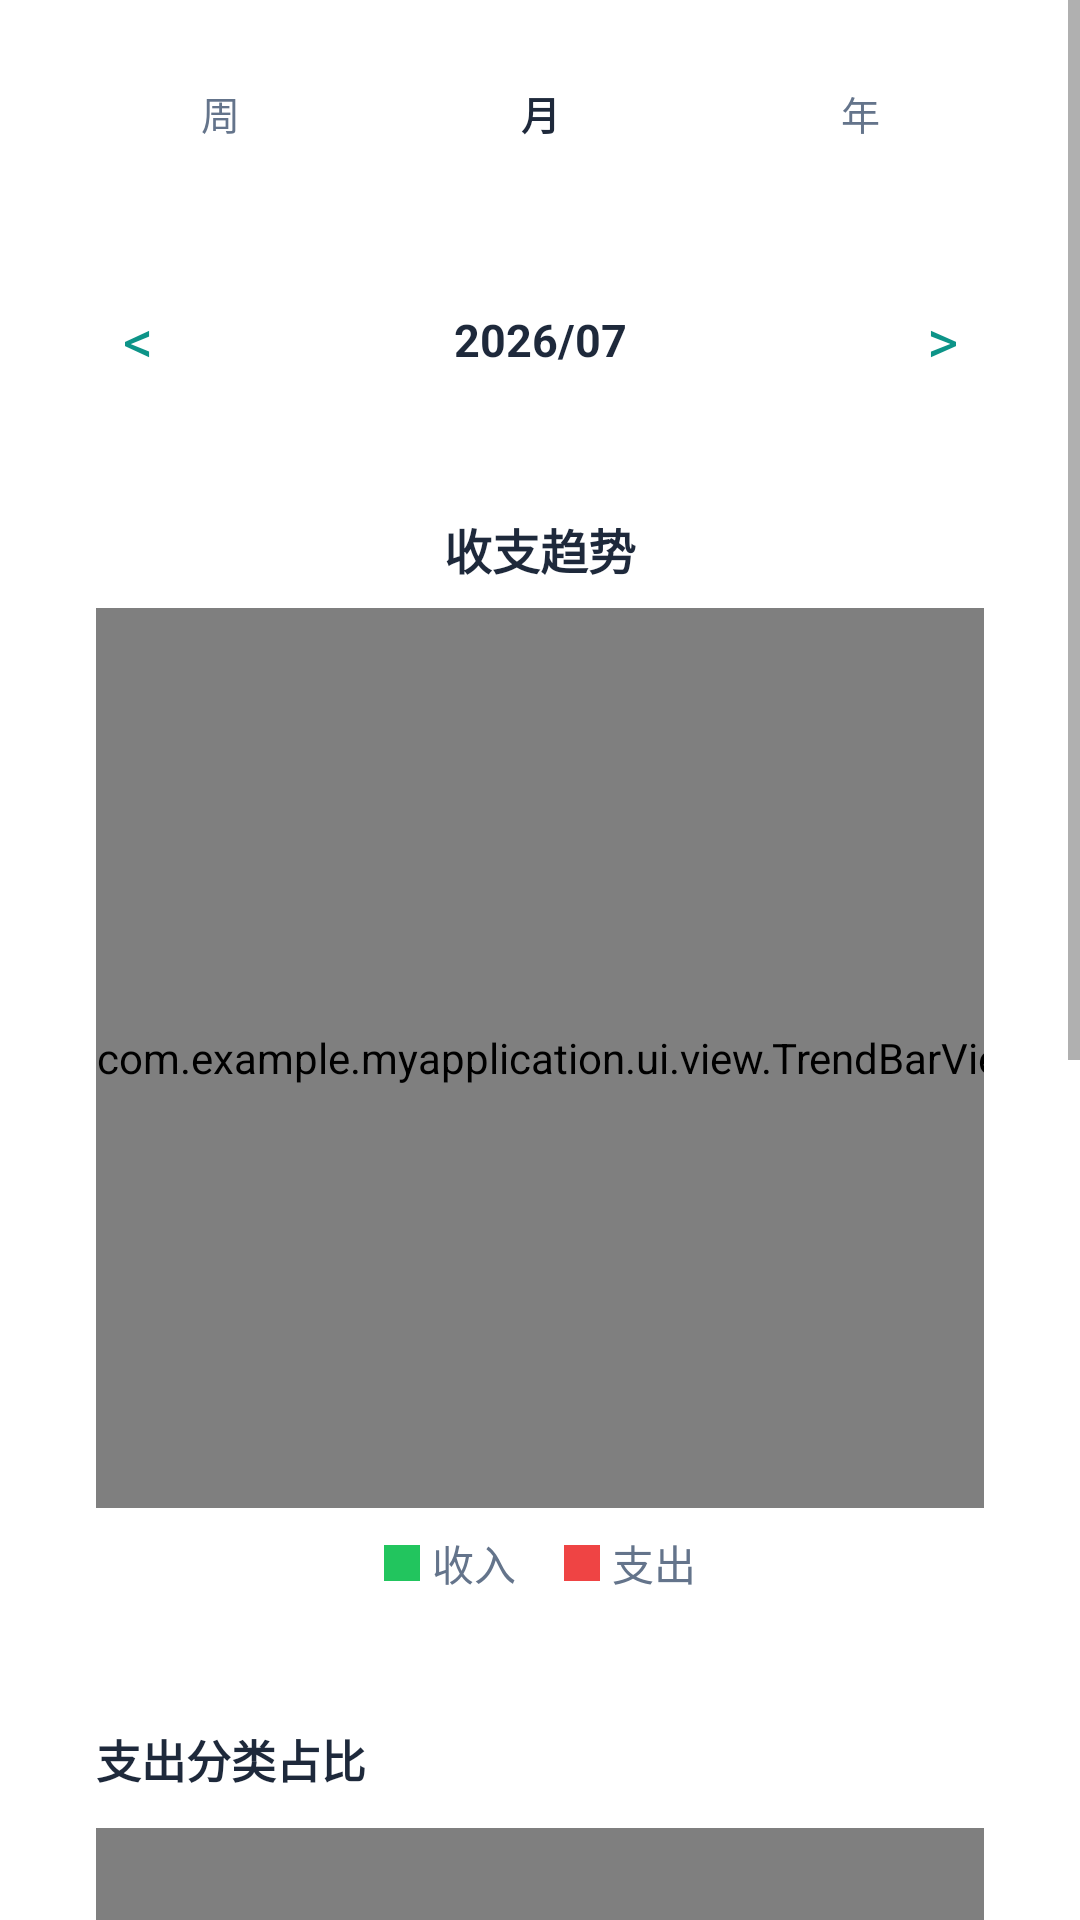

Android layout source for this screen:
<!-- AndroidManifest.xml: application theme Theme.MyApplication -->
<!-- res/layout/fragment_stats.xml -->
<?xml version="1.0" encoding="utf-8"?>
<ScrollView xmlns:android="http://schemas.android.com/apk/res/android"
    android:layout_width="match_parent"
    android:layout_height="match_parent"
    android:fillViewport="true">

    <LinearLayout
        android:layout_width="match_parent"
        android:layout_height="wrap_content"
        android:orientation="vertical"
        android:padding="16dp">

        <LinearLayout
            android:layout_width="match_parent"
            android:layout_height="wrap_content"
            android:background="@drawable/bg_card_semi"
            android:elevation="1dp"
            android:orientation="horizontal"
            android:padding="4dp"
            android:layout_marginBottom="12dp">

            <TextView
                android:id="@+id/tab_week"
                android:layout_width="0dp"
                android:layout_height="wrap_content"
                android:layout_weight="1"
                android:gravity="center"
                android:padding="8dp"
                android:text="@string/stats_week"
                android:textColor="@color/muted"
                android:textSize="13sp"
                android:clickable="true"
                android:focusable="true"
                android:background="@drawable/bg_tab_unselected" />

            <TextView
                android:id="@+id/tab_month"
                android:layout_width="0dp"
                android:layout_height="wrap_content"
                android:layout_weight="1"
                android:gravity="center"
                android:padding="8dp"
                android:text="@string/stats_month"
                android:textColor="@color/ink"
                android:textSize="13sp"
                android:textStyle="bold"
                android:clickable="true"
                android:focusable="true"
                android:background="@drawable/bg_tab_selected" />

            <TextView
                android:id="@+id/tab_year"
                android:layout_width="0dp"
                android:layout_height="wrap_content"
                android:layout_weight="1"
                android:gravity="center"
                android:padding="8dp"
                android:text="@string/stats_year"
                android:textColor="@color/muted"
                android:textSize="13sp"
                android:clickable="true"
                android:focusable="true"
                android:background="@drawable/bg_tab_unselected" />
        </LinearLayout>

        <LinearLayout
            android:id="@+id/period_nav"
            android:layout_width="match_parent"
            android:layout_height="wrap_content"
            android:layout_marginTop="12dp"
            android:gravity="center_vertical"
            android:orientation="vertical"
            android:background="@drawable/bg_card_semi"
            android:elevation="2dp"
            android:padding="12dp">

            <LinearLayout
                android:layout_width="match_parent"
                android:layout_height="wrap_content"
                android:gravity="center"
                android:orientation="horizontal">

                <TextView
                    android:id="@+id/btn_period_prev"
                    android:layout_width="36dp"
                    android:layout_height="36dp"
                    android:gravity="center"
                    android:text="&lt;"
                    android:textColor="?attr/colorPrimary"
                    android:textSize="20sp"
                    android:clickable="true"
                    android:focusable="true"
                    android:foreground="?attr/selectableItemBackgroundBorderless" />

                <TextView
                    android:id="@+id/tv_period_label"
                    android:layout_width="0dp"
                    android:layout_height="wrap_content"
                    android:layout_weight="1"
                    android:gravity="center"
                    android:text="@string/stats_period_label"
                    android:textColor="@color/ink"
                    android:textSize="15sp"
                    android:textStyle="bold" />

                <TextView
                    android:id="@+id/btn_period_next"
                    android:layout_width="36dp"
                    android:layout_height="36dp"
                    android:gravity="center"
                    android:text=">"
                    android:textColor="?attr/colorPrimary"
                    android:textSize="20sp"
                    android:clickable="true"
                    android:focusable="true"
                    android:foreground="?attr/selectableItemBackgroundBorderless" />
            </LinearLayout>

            <TextView
                android:id="@+id/tv_period_subtitle"
                android:layout_width="match_parent"
                android:layout_height="wrap_content"
                android:layout_marginTop="4dp"
                android:gravity="center"
                android:text="@string/stats_week_label"
                android:textColor="@color/muted"
                android:textSize="12sp"
                android:visibility="gone" />
        </LinearLayout>

        <LinearLayout
            android:layout_width="match_parent"
            android:layout_height="wrap_content"
            android:layout_marginTop="12dp"
            android:background="@drawable/bg_card_semi"
            android:elevation="2dp"
            android:orientation="vertical"
            android:padding="16dp">

            <TextView
                android:id="@+id/trend_title"
                android:layout_width="match_parent"
                android:layout_height="wrap_content"
                android:gravity="center"
                android:text="@string/stats_trend"
                android:textColor="@color/ink"
                android:textSize="16sp"
                android:textStyle="bold" />

            <HorizontalScrollView
                android:layout_width="match_parent"
                android:layout_height="300dp"
                android:layout_marginTop="8dp"
                android:scrollbars="none">

                <com.example.myapplication.ui.view.TrendBarView
                    android:id="@+id/trend_view"
                    android:layout_width="wrap_content"
                    android:layout_height="match_parent" />
            </HorizontalScrollView>

            <LinearLayout
                android:layout_width="match_parent"
                android:layout_height="wrap_content"
                android:layout_marginTop="8dp"
                android:gravity="center"
                android:orientation="horizontal">

                <View
                    android:layout_width="12dp"
                    android:layout_height="12dp"
                    android:background="@color/income" />

                <TextView
                    android:layout_width="wrap_content"
                    android:layout_height="wrap_content"
                    android:layout_marginStart="4dp"
                    android:layout_marginEnd="16dp"
                    android:text="@string/cal_income"
                    android:textColor="@color/muted"
                    android:textSize="14sp" />

                <View
                    android:layout_width="12dp"
                    android:layout_height="12dp"
                    android:background="@color/expense" />

                <TextView
                    android:layout_width="wrap_content"
                    android:layout_height="wrap_content"
                    android:layout_marginStart="4dp"
                    android:text="@string/cal_expense"
                    android:textColor="@color/muted"
                    android:textSize="14sp" />
            </LinearLayout>
        </LinearLayout>

        <LinearLayout
            android:layout_width="match_parent"
            android:layout_height="wrap_content"
            android:layout_marginTop="12dp"
            android:background="@drawable/bg_card_semi"
            android:elevation="2dp"
            android:orientation="vertical"
            android:padding="16dp">

            <TextView
                android:layout_width="wrap_content"
                android:layout_height="wrap_content"
                android:text="@string/stats_expense_category"
                android:textColor="@color/ink"
                android:textSize="15sp"
                android:textStyle="bold" />

            <com.github.mikephil.charting.charts.PieChart
                android:id="@+id/chart_pie_expense"
                android:layout_width="match_parent"
                android:layout_height="220dp"
                android:layout_marginTop="12dp" />

            <LinearLayout
                android:id="@+id/legend_expense"
                android:layout_width="match_parent"
                android:layout_height="wrap_content"
                android:layout_marginTop="8dp"
                android:orientation="vertical"
                android:visibility="gone" />
        </LinearLayout>

        <LinearLayout
            android:layout_width="match_parent"
            android:layout_height="wrap_content"
            android:layout_marginTop="12dp"
            android:background="@drawable/bg_card_semi"
            android:elevation="2dp"
            android:orientation="vertical"
            android:padding="16dp">

            <TextView
                android:layout_width="wrap_content"
                android:layout_height="wrap_content"
                android:text="@string/stats_income_category"
                android:textColor="@color/ink"
                android:textSize="15sp"
                android:textStyle="bold" />

            <com.github.mikephil.charting.charts.PieChart
                android:id="@+id/chart_pie_income"
                android:layout_width="match_parent"
                android:layout_height="220dp"
                android:layout_marginTop="12dp" />

            <LinearLayout
                android:id="@+id/legend_income"
                android:layout_width="match_parent"
                android:layout_height="wrap_content"
                android:layout_marginTop="8dp"
                android:orientation="vertical"
                android:visibility="gone" />
        </LinearLayout>
    </LinearLayout>
</ScrollView>
<!-- resources referenced by this layout -->
<resources>
  <color name="expense">#ef4444</color>
  <color name="income">#22c55e</color>
  <color name="ink">#1e293b</color>
  <color name="muted">#64748b</color>
  <!-- drawable bg_card_semi (drawable) -->
  <?xml version="1.0" encoding="utf-8"?>
  <shape xmlns:android="http://schemas.android.com/apk/res/android"
      android:shape="rectangle">
      <solid android:color="@color/card_semi_bg" />
      <corners android:radius="16dp" />
      <stroke
          android:width="1dp"
          android:color="#18FFFFFF" />
  </shape>
  <string name="cal_expense">支出</string>
  <string name="cal_income">收入</string>
  <string name="stats_expense_category">支出分类占比</string>
  <string name="stats_income_category">收入分类占比</string>
  <string name="stats_month">月</string>
  <string name="stats_period_label">2026/07</string>
  <string name="stats_trend">收支趋势</string>
  <string name="stats_week">周</string>
  <string name="stats_week_label">第1周</string>
  <string name="stats_year">年</string>
  <style name="Theme.MyApplication" parent="Theme.MaterialComponents.DayNight.NoActionBar">
          <item name="colorPrimary">@color/primary</item>
          <item name="colorPrimaryVariant">@color/primary_dark</item>
          <item name="colorOnPrimary">@color/text_white</item>
          <item name="colorSecondary">@color/teal_200</item>
          <item name="colorSecondaryVariant">@color/teal_700</item>
          <item name="colorOnSecondary">@color/black</item>
          <item name="android:statusBarColor">?attr/colorPrimaryVariant</item>
          <item name="android:navigationBarColor">@color/surface</item>
      </style>
  <color name="card_semi_bg">#BFFFFFFF</color>
  <color name="primary">#0d9488</color>
  <color name="primary_dark">#0f766e</color>
  <color name="text_white">#FFFFFFFF</color>
  <color name="teal_200">#FF03DAC5</color>
  <color name="teal_700">#FF018786</color>
  <color name="black">#FF000000</color>
  <color name="surface">#ffffff</color>
</resources>
